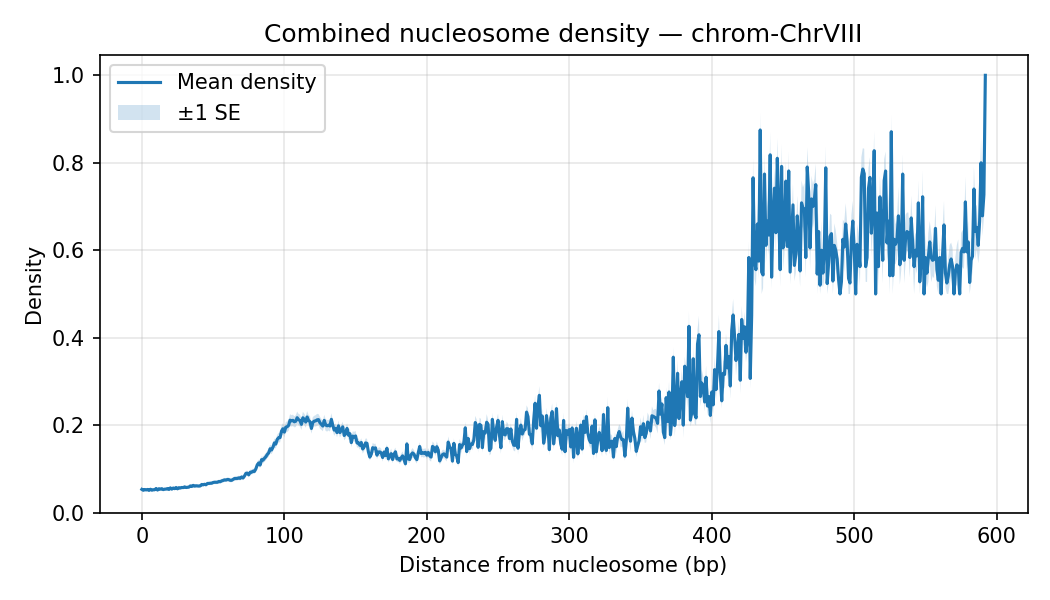

Values plotted in this chart, from the file beside it:
chrom, distance, mean_density, sd_density, n_datasets, se_density
ChrVIII, 0, 0.05309, 0.01766, 35, 0.002986
ChrVIII, 1, 0.05098, 0.01712, 35, 0.002894
ChrVIII, 2, 0.05277, 0.01777, 35, 0.003004
ChrVIII, 3, 0.05178, 0.0189, 35, 0.003194
ChrVIII, 4, 0.05288, 0.01809, 35, 0.003057
ChrVIII, 5, 0.05071, 0.01833, 35, 0.003099
ChrVIII, 6, 0.0534, 0.01821, 35, 0.003077
ChrVIII, 7, 0.05124, 0.01765, 35, 0.002984
ChrVIII, 8, 0.05217, 0.01821, 35, 0.003078
ChrVIII, 9, 0.05213, 0.01793, 35, 0.00303
ChrVIII, 10, 0.05506, 0.01833, 35, 0.003098
ChrVIII, 11, 0.05155, 0.01734, 35, 0.002931
ChrVIII, 12, 0.0545, 0.01878, 35, 0.003174
ChrVIII, 13, 0.0535, 0.01722, 35, 0.00291
ChrVIII, 14, 0.05462, 0.01889, 35, 0.003192
ChrVIII, 15, 0.05254, 0.01832, 35, 0.003096
ChrVIII, 16, 0.05354, 0.01898, 35, 0.003209
ChrVIII, 17, 0.05374, 0.0188, 35, 0.003177
ChrVIII, 18, 0.05486, 0.01905, 35, 0.003221
ChrVIII, 19, 0.05284, 0.01711, 35, 0.002892
ChrVIII, 20, 0.05646, 0.01948, 35, 0.003292
ChrVIII, 21, 0.05359, 0.01868, 35, 0.003158
ChrVIII, 22, 0.05615, 0.01949, 35, 0.003294
ChrVIII, 23, 0.05471, 0.01854, 35, 0.003134
ChrVIII, 24, 0.05735, 0.01906, 35, 0.003222
ChrVIII, 25, 0.05431, 0.01936, 35, 0.003272
ChrVIII, 26, 0.05692, 0.01986, 35, 0.003357
ChrVIII, 27, 0.05614, 0.01942, 35, 0.003282
ChrVIII, 28, 0.05744, 0.01996, 35, 0.003374
ChrVIII, 29, 0.05709, 0.01953, 35, 0.0033
ChrVIII, 30, 0.05871, 0.02074, 35, 0.003505
ChrVIII, 31, 0.05734, 0.02042, 35, 0.003452
ChrVIII, 32, 0.05784, 0.01989, 35, 0.003363
ChrVIII, 33, 0.05826, 0.02043, 35, 0.003453
ChrVIII, 34, 0.06093, 0.02128, 35, 0.003598
ChrVIII, 35, 0.05968, 0.02142, 35, 0.003621
ChrVIII, 36, 0.06219, 0.02228, 35, 0.003765
ChrVIII, 37, 0.06043, 0.0213, 35, 0.0036
ChrVIII, 38, 0.06127, 0.02226, 35, 0.003763
ChrVIII, 39, 0.06104, 0.02169, 35, 0.003667
ChrVIII, 40, 0.06063, 0.02146, 35, 0.003628
ChrVIII, 41, 0.06104, 0.02151, 35, 0.003635
ChrVIII, 42, 0.06423, 0.02367, 35, 0.004002
ChrVIII, 43, 0.06353, 0.02272, 35, 0.003841
ChrVIII, 44, 0.06471, 0.02268, 35, 0.003834
ChrVIII, 45, 0.06365, 0.02286, 35, 0.003864
ChrVIII, 46, 0.06654, 0.02364, 35, 0.003996
ChrVIII, 47, 0.06659, 0.02371, 35, 0.004007
ChrVIII, 48, 0.06703, 0.02374, 35, 0.004012
ChrVIII, 49, 0.06717, 0.02465, 35, 0.004167
ChrVIII, 50, 0.06873, 0.02386, 35, 0.004033
ChrVIII, 51, 0.06928, 0.02487, 35, 0.004204
ChrVIII, 52, 0.06934, 0.02535, 35, 0.004285
ChrVIII, 53, 0.0693, 0.02477, 35, 0.004186
ChrVIII, 54, 0.07114, 0.02479, 35, 0.00419
ChrVIII, 55, 0.07051, 0.02541, 35, 0.004295
ChrVIII, 56, 0.0725, 0.02591, 35, 0.004379
ChrVIII, 57, 0.07341, 0.02735, 35, 0.004623
ChrVIII, 58, 0.07473, 0.02711, 35, 0.004582
ChrVIII, 59, 0.07436, 0.02628, 35, 0.004443
... 533 more rows
